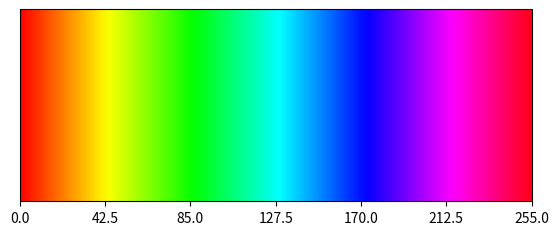

The script that saved this image: (Note: this script raises an exception after producing the figure.)
import matplotlib.pyplot as plt
import matplotlib.colors

cm = plt.cm.get_cmap("hsv")
norm = matplotlib.colors.Normalize(vmin=0, vmax=255)
fig = plt.figure()
cax = fig.add_axes([0.1,0.1,0.8,0.4])
fig.colorbar(plt.cm.ScalarMappable(norm, cm), cax=cax, orientation="horizontal")
plt.xticks([0, 42.5, 85, 127.5, 170, 212.5, 255])
plt.show()

file_name = "/Users/<user>/Desktop/Study/HSV_Experiment/result_graph/color_bar.png"
fig.savefig(file_name)